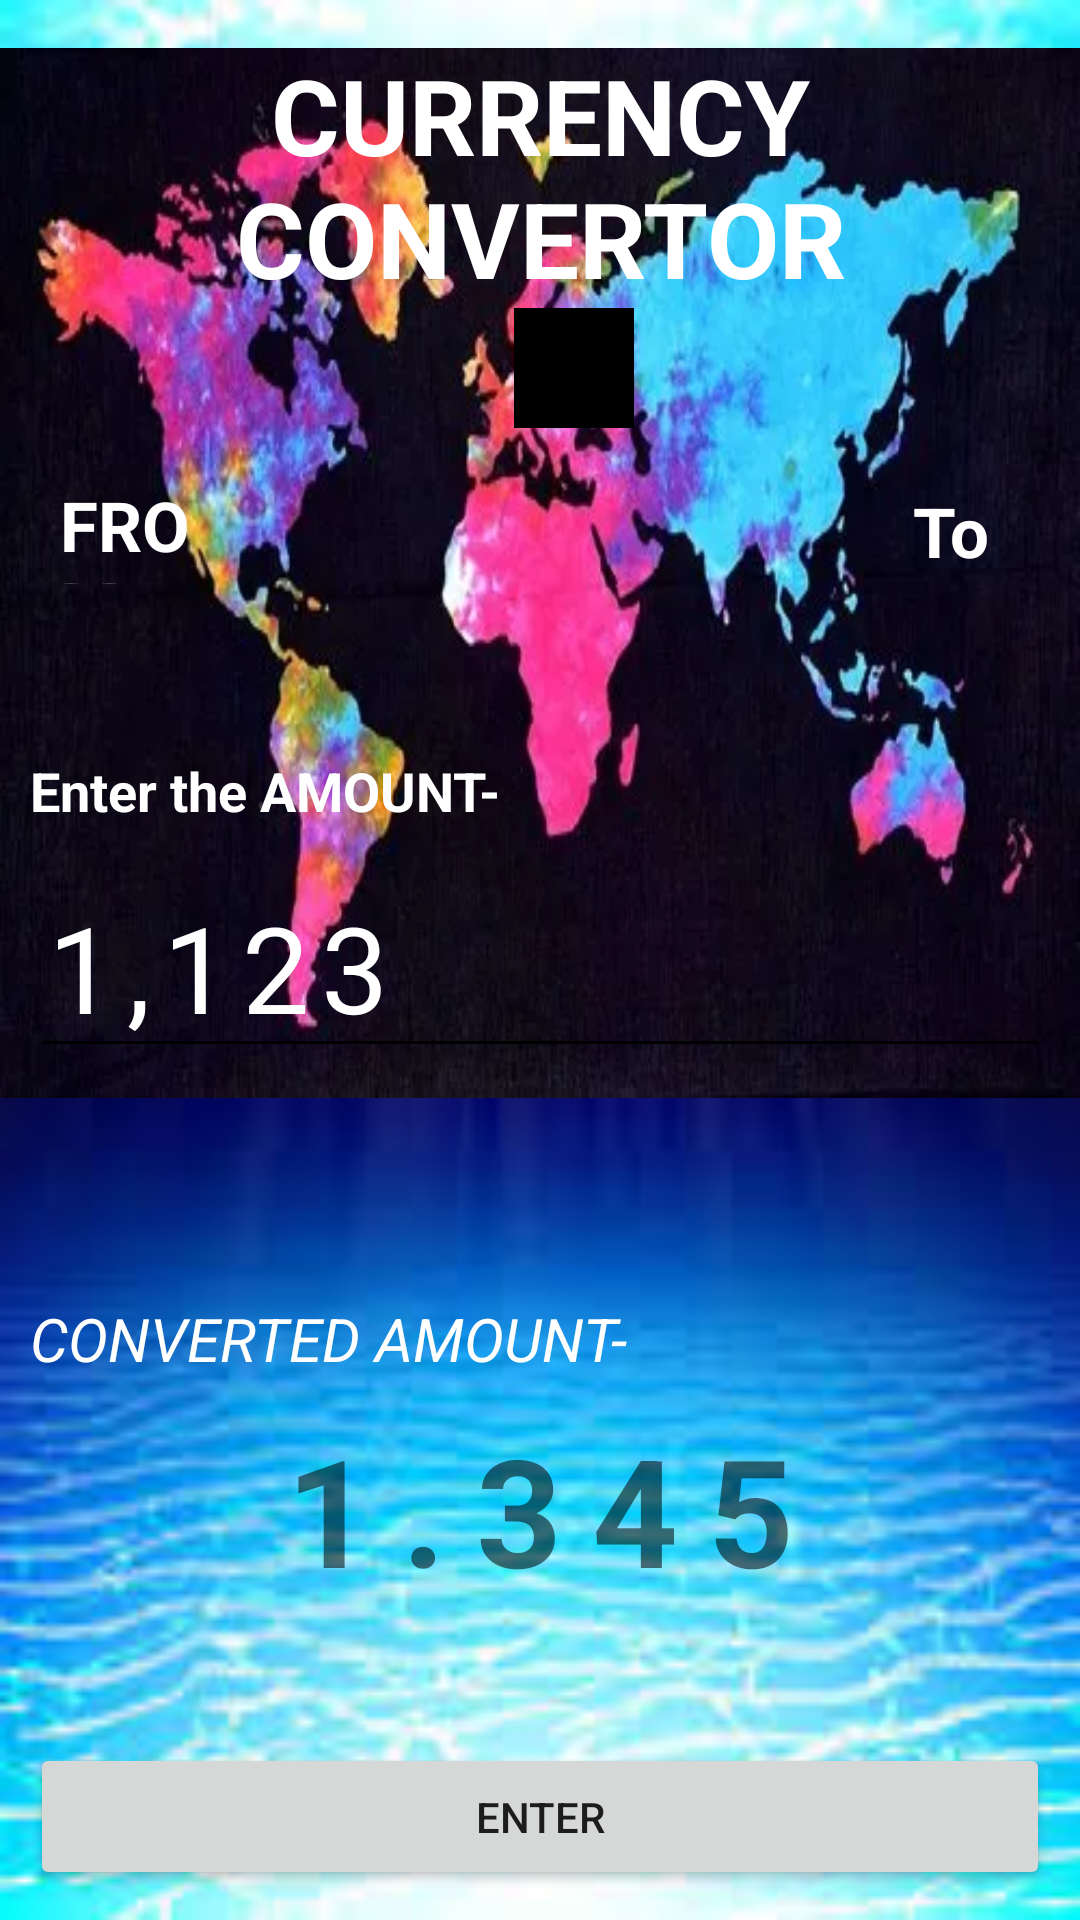

Produce the Android XML layout that renders to this screen, including the resource entries it uses.
<!-- AndroidManifest.xml: application theme Theme.Pbl -->
<!-- res/layout/activity_main.xml -->
<?xml version="1.0" encoding="utf-8"?>
<androidx.constraintlayout.widget.ConstraintLayout xmlns:android="http://schemas.android.com/apk/res/android"
    xmlns:app="http://schemas.android.com/apk/res-auto"
    xmlns:tools="http://schemas.android.com/tools"
    android:layout_width="match_parent"
    android:layout_height="match_parent"
    android:background="@drawable/im"
    tools:context=".MainActivity">

    <RelativeLayout
        android:id="@+id/relativeLayout"
        android:layout_width="match_parent"
        android:layout_height="350dp"
        android:layout_marginTop="16dp"
        android:background="@drawable/icon1"
        app:layout_constraintEnd_toEndOf="parent"
        app:layout_constraintHorizontal_bias="0.0"
        app:layout_constraintStart_toStartOf="parent"
        app:layout_constraintTop_toTopOf="parent" />

    <TextView

        android:id="@+id/textview"
        android:layout_width="wrap_content"
        android:layout_height="wrap_content"
        android:layout_margin="15dp"
        android:text="CURRENCY CONVERTOR"
        android:textAlignment="center"
        android:textColor="@color/white"
        android:textSize="35dp"
        android:textStyle="bold"
        app:layout_constraintEnd_toEndOf="parent"
        app:layout_constraintStart_toStartOf="parent"
        app:layout_constraintTop_toTopOf="parent" />

    <TextView

        android:id="@+id/textView2"
        android:layout_width="58dp"
        android:layout_height="35dp"
        android:layout_marginStart="20dp"
        android:text="FROM"
        android:textColor="@color/white"
        android:textSize="23dp"
        android:textStyle="bold"
        app:layout_constraintBottom_toTopOf="@+id/textview4"
        app:layout_constraintStart_toStartOf="parent"
        app:layout_constraintTop_toBottomOf="@+id/textview" />

    <TextView
        android:id="@+id/textView3"
        android:layout_width="wrap_content"
        android:layout_height="wrap_content"
        android:layout_marginEnd="30dp"
        android:text="To"
        android:textColor="@color/white"
        android:textSize="23dp"
        android:textStyle="bold"
        app:layout_constraintBottom_toTopOf="@+id/textview4"
        app:layout_constraintEnd_toEndOf="parent"
        app:layout_constraintTop_toBottomOf="@+id/textview" />

    <ImageView
        android:id="@+id/imageView"
        android:layout_width="40dp"
        android:layout_height="40dp"
        android:background="@color/black"
        android:src="@drawable/ic_baseline_thumbs_up_down_24"
        app:layout_constraintEnd_toStartOf="@id/textView3"
        app:layout_constraintStart_toEndOf="@id/textView2"
        app:layout_constraintTop_toBottomOf="@id/textview" />

    <Spinner
        android:id="@+id/spcount"
        android:layout_width="wrap_content"
        android:layout_height="wrap_content"
        android:layout_margin="10dp"
        app:layout_constraintStart_toStartOf="parent"
        app:layout_constraintTop_toBottomOf="@id/textView2" />

    <Spinner
        android:id="@+id/spcount_to"
        android:layout_width="wrap_content"
        android:layout_height="wrap_content"
        android:layout_margin="10dp"
        android:contentDescription="@string/appbar_scrolling_view_behavior"
        app:layout_constraintEnd_toEndOf="parent"
        app:layout_constraintTop_toBottomOf="@id/textView3" />

    <TextView
        android:id="@+id/textview4"
        android:layout_width="wrap_content"
        android:layout_height="wrap_content"
        android:layout_margin="10dp"
        android:text="Enter the AMOUNT-"
        android:textColor="@color/white"
        android:textSize="18sp"
        android:textStyle="bold"
        app:layout_constraintBottom_toTopOf="@id/amnttxt"
        app:layout_constraintStart_toStartOf="parent"

        />

    <EditText
        android:id="@+id/amnttxt"
        android:layout_width="match_parent"
        android:layout_height="wrap_content"
        android:layout_margin="10dp"
        android:backgroundTint="@color/black"
        android:hint="1,123"
        android:letterSpacing=".1"
        android:textColor="@color/white"
        android:textColorHint="@color/white"
        android:textSize="40sp"
        app:layout_constraintBottom_toBottomOf="@id/relativeLayout"
        app:layout_constraintEnd_toEndOf="parent" />


    <TextView
        android:id="@+id/textview5"
        android:layout_width="wrap_content"
        android:layout_height="wrap_content"
        android:layout_margin="10dp"
        android:text="CONVERTED AMOUNT-"
        android:textColor="@color/white"
        android:textSize="20sp"
        android:textStyle="italic"
        app:layout_constraintBottom_toTopOf="@id/convamnt"
        app:layout_constraintStart_toStartOf="parent"


        />

    <TextView
        android:id="@+id/convamnt"
        android:layout_width="wrap_content"
        android:layout_height="wrap_content"
        android:letterSpacing=".2"
        android:text="1.345"
        android:textSize="50sp"
        android:textStyle="bold"
        app:layout_constraintBottom_toBottomOf="parent"
        app:layout_constraintEnd_toEndOf="parent"
        app:layout_constraintStart_toStartOf="parent"
        app:layout_constraintTop_toBottomOf="@+id/relativeLayout" />

    <Button
        android:id="@+id/button"
        android:layout_width="match_parent"
        android:layout_height="wrap_content"
        android:layout_margin="10dp"
        android:padding="15dp"
        android:text="ENTER"
        app:layout_constraintBottom_toBottomOf="parent"
        app:layout_constraintEnd_toEndOf="parent"
        app:layout_constraintStart_toStartOf="parent" />


</androidx.constraintlayout.widget.ConstraintLayout>
<!-- resources referenced by this layout -->
<resources>
  <!-- drawable icon1: webp bitmap (drawable, 24400 bytes) -->
  <!-- drawable im: jpg bitmap (drawable, 11742 bytes) -->
  <style name="Theme.Pbl" parent="Theme.MaterialComponents.DayNight.NoActionBar">
          
          <item name="colorPrimary">@color/purple_500</item>
          <item name="colorPrimaryVariant">@color/purple_700</item>
          <item name="colorOnPrimary">@color/white</item>
          
          <item name="colorSecondary">@color/teal_200</item>
          <item name="colorSecondaryVariant">@color/teal_700</item>
          <item name="colorOnSecondary">@color/black</item>
          
          <item name="android:statusBarColor" tools:targetApi="l">?attr/colorPrimaryVariant</item>
          
      </style>
  <!-- not gathered from this repository: default colours our renderer supplied (Android Studio template values) -->
  <color name="purple_500">#FF6200EE</color>
  <color name="purple_700">#FF3700B3</color>
  <color name="teal_200">#FF03DAC5</color>
  <color name="teal_700">#FF018786</color>
  <color name="black">#FF000000</color>
  <color name="white">#FFFFFFFF</color>
</resources>
